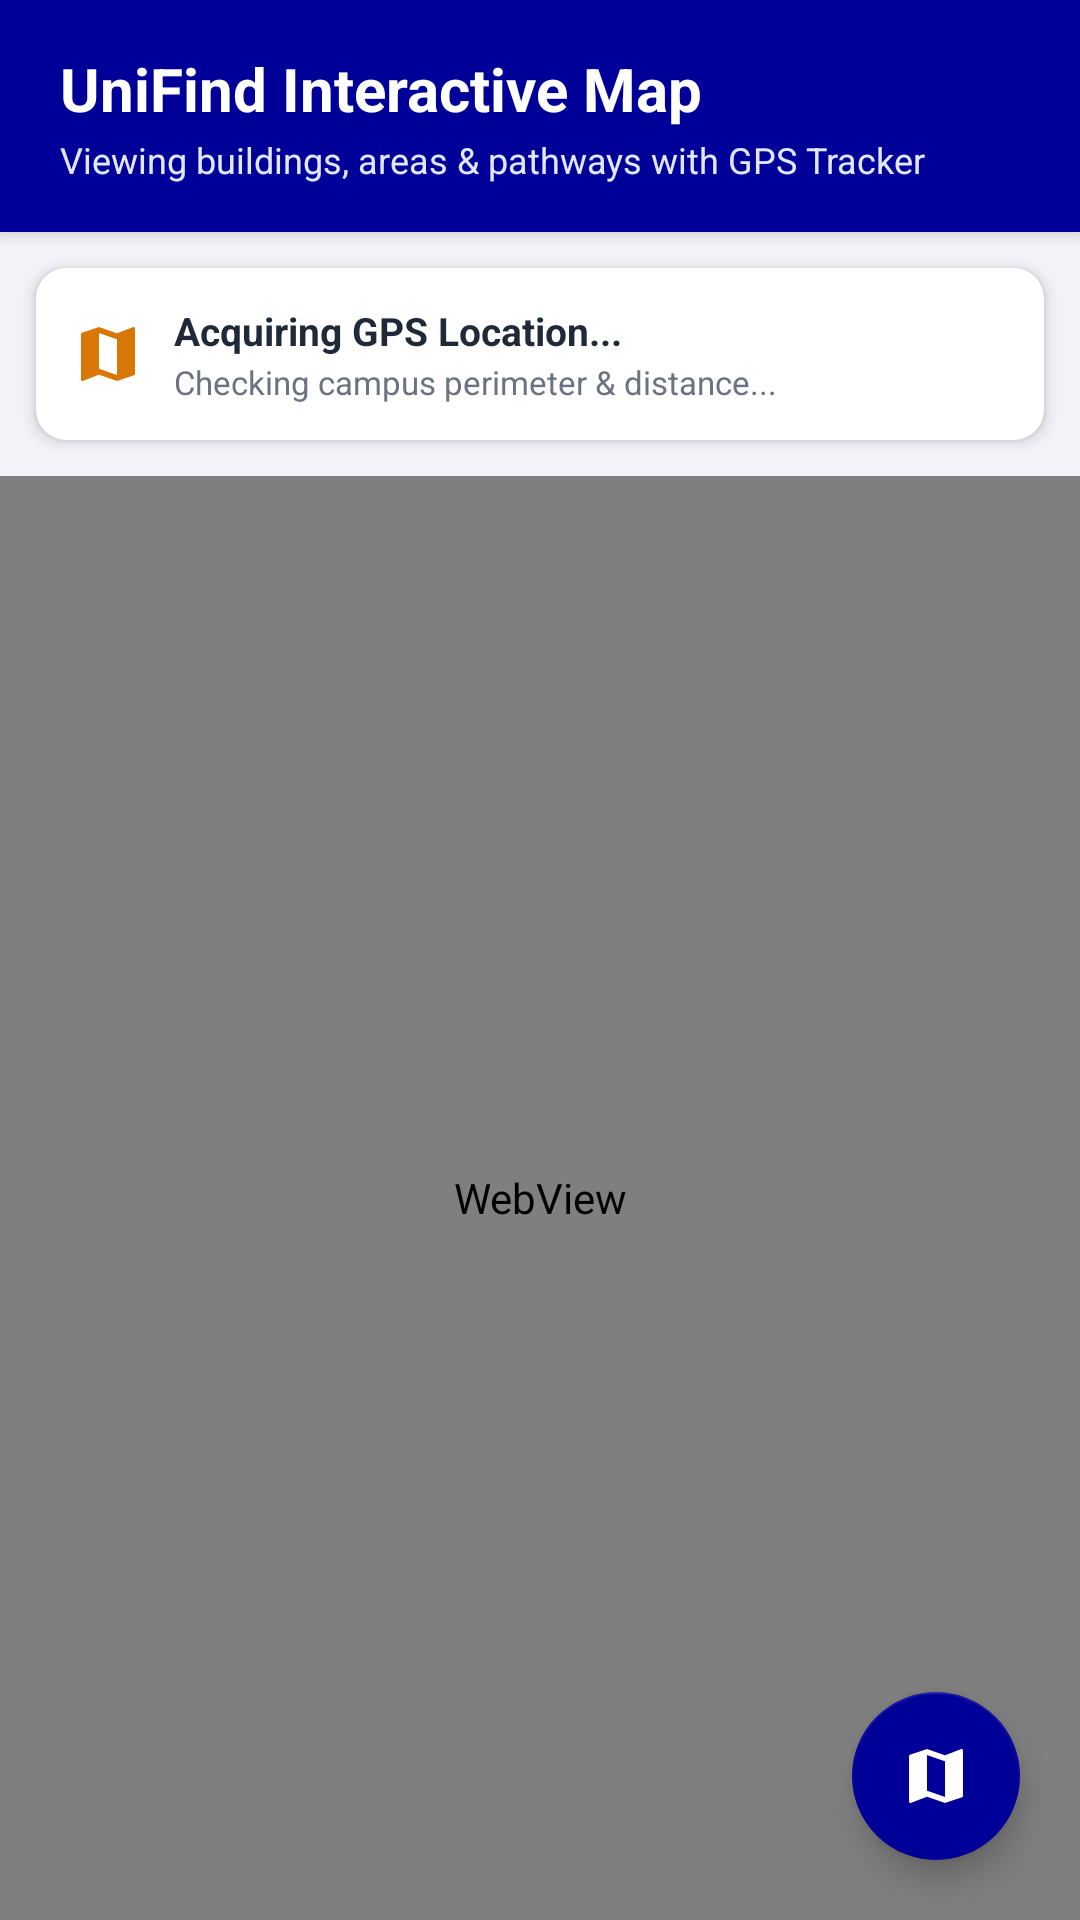

Layout XML and referenced resources for this Android screen:
<!-- AndroidManifest.xml: application theme Theme.OOPProject -->
<!-- res/layout/fragment_campus_map.xml -->
<?xml version="1.0" encoding="utf-8"?>
<RelativeLayout xmlns:android="http://schemas.android.com/apk/res/android"
    xmlns:app="http://schemas.android.com/apk/res-auto"
    android:layout_width="match_parent"
    android:layout_height="match_parent"
    android:background="#F5F3FA">

    
    <LinearLayout
        android:id="@+id/headerLayout"
        android:layout_width="match_parent"
        android:layout_height="wrap_content"
        android:background="@color/dark_purple"
        android:elevation="4dp"
        android:orientation="vertical"
        android:paddingHorizontal="20dp"
        android:paddingVertical="16dp">

        <TextView
            android:layout_width="wrap_content"
            android:layout_height="wrap_content"
            android:text="UniFind Interactive Map"
            android:textColor="#FFFFFF"
            android:textSize="20sp"
            android:textStyle="bold" />

        <TextView
            android:layout_width="wrap_content"
            android:layout_height="wrap_content"
            android:layout_marginTop="2dp"
            android:text="Viewing buildings, areas &amp; pathways with GPS Tracker"
            android:textColor="#E0E7FF"
            android:textSize="12sp" />
    </LinearLayout>

    
    <com.google.android.material.card.MaterialCardView
        android:id="@+id/cardGpsStatus"
        android:layout_width="match_parent"
        android:layout_height="wrap_content"
        android:layout_below="@id/headerLayout"
        android:layout_margin="12dp"
        app:cardBackgroundColor="#FFFFFF"
        app:cardCornerRadius="10dp"
        app:cardElevation="3dp"
        app:strokeWidth="0dp">

        <LinearLayout
            android:layout_width="match_parent"
            android:layout_height="wrap_content"
            android:gravity="center_vertical"
            android:orientation="horizontal"
            android:padding="12dp">

            <ImageView
                android:id="@+id/ivGpsIndicator"
                android:layout_width="24dp"
                android:layout_height="24dp"
                android:src="@drawable/ic_map"
                app:tint="#D97706" />

            <LinearLayout
                android:layout_width="0dp"
                android:layout_height="wrap_content"
                android:layout_marginStart="10dp"
                android:layout_weight="1"
                android:orientation="vertical">

                <TextView
                    android:id="@+id/tvGpsStatusTitle"
                    android:layout_width="wrap_content"
                    android:layout_height="wrap_content"
                    android:text="Acquiring GPS Location..."
                    android:textColor="#1F2937"
                    android:textSize="13sp"
                    android:textStyle="bold" />

                <TextView
                    android:id="@+id/tvGpsStatusSubtitle"
                    android:layout_width="wrap_content"
                    android:layout_height="wrap_content"
                    android:layout_marginTop="1dp"
                    android:text="Checking campus perimeter &amp; distance..."
                    android:textColor="#6B7280"
                    android:textSize="11sp" />
            </LinearLayout>
        </LinearLayout>
    </com.google.android.material.card.MaterialCardView>

    
    <com.google.android.material.card.MaterialCardView
        android:id="@+id/cardRouteBanner"
        android:layout_width="match_parent"
        android:layout_height="wrap_content"
        android:layout_below="@id/cardGpsStatus"
        android:layout_marginHorizontal="12dp"
        android:layout_marginBottom="8dp"
        android:visibility="gone"
        app:cardBackgroundColor="#EFF6FF"
        app:cardCornerRadius="10dp"
        app:cardElevation="3dp"
        app:strokeColor="#2563EB"
        app:strokeWidth="1dp">

        <LinearLayout
            android:layout_width="match_parent"
            android:layout_height="wrap_content"
            android:gravity="center_vertical"
            android:orientation="horizontal"
            android:padding="10dp">

            <TextView
                android:id="@+id/tvRouteTitle"
                android:layout_width="0dp"
                android:layout_height="wrap_content"
                android:layout_marginStart="4dp"
                android:layout_weight="1"
                android:text="🚶 Route to Building"
                android:textColor="#1E40AF"
                android:textSize="13sp"
                android:textStyle="bold" />

            <com.google.android.material.button.MaterialButton
                android:id="@+id/btnClearRoute"
                style="@style/Widget.MaterialComponents.Button.TextButton"
                android:layout_width="wrap_content"
                android:layout_height="36dp"
                android:paddingHorizontal="8dp"
                android:text="Clear Route"
                android:textColor="#1E40AF"
                android:textSize="11sp"
                android:textStyle="bold"
                app:cornerRadius="6dp" />
        </LinearLayout>
    </com.google.android.material.card.MaterialCardView>

    
    <WebView
        android:id="@+id/webViewMap"
        android:layout_width="match_parent"
        android:layout_height="match_parent"
        android:layout_below="@id/cardRouteBanner" />

    
    <com.google.android.material.floatingactionbutton.FloatingActionButton
        android:id="@+id/fabMyLocation"
        android:layout_width="wrap_content"
        android:layout_height="wrap_content"
        android:layout_alignParentEnd="true"
        android:layout_alignParentBottom="true"
        android:layout_margin="20dp"
        android:contentDescription="My Location"
        android:src="@drawable/ic_map"
        app:backgroundTint="@color/dark_purple"
        app:tint="#FFFFFF" />

</RelativeLayout>
<!-- resources referenced by this layout -->
<resources>
  <color name="dark_purple">#FF000099</color>
  <!-- drawable ic_map (drawable) -->
  <vector xmlns:android="http://schemas.android.com/apk/res/android"
      android:width="24dp"
      android:height="24dp"
      android:viewportWidth="24"
      android:viewportHeight="24">
    <path
        android:fillColor="#FF000000"
        android:pathData="M20.5,3l-0.16,0.03L15,5.1 9,3 3.36,4.9C3.15,4.97 3,5.15 3,5.38V20.5c0,0.28 0.22,0.5 0.5,0.5l0.16,-0.03L9,18.9l6,2.1 5.64,-1.9c0.21,-0.07 0.36,-0.25 0.36,-0.48V3.5c0,-0.28 -0.22,-0.5 -0.5,-0.5zM15,19l-6,-2.11V5l6,2.11V19z"/>
  </vector>
  <style name="Theme.OOPProject" parent="Theme.MaterialComponents.Light.NoActionBar">
          
          <item name="colorPrimary">@color/purple_500</item>
          <item name="colorPrimaryVariant">@color/purple_700</item>
          <item name="colorOnPrimary">@color/white</item>
          
          <item name="colorSecondary">@color/teal_200</item>
          <item name="colorSecondaryVariant">@color/teal_700</item>
          <item name="colorOnSecondary">@color/black</item>
          
          <item name="android:statusBarColor">@color/dark_purple</item>
          
          <item name="android:windowBackground">@color/dark_purple</item>
          <item name="android:windowSplashScreenBackground" tools:targetApi="s">@color/dark_purple</item>
          <item name="android:windowSplashScreenAnimatedIcon" tools:targetApi="s">@drawable/app_logo</item>
      </style>
  <color name="purple_500">#FF6200EE</color>
  <color name="purple_700">#FF3700B3</color>
  <color name="white">#FFFFFFFF</color>
  <color name="teal_200">#FF03DAC5</color>
  <color name="teal_700">#FF018786</color>
  <color name="black">#FF000000</color>
  <!-- drawable app_logo: png bitmap (drawable, 403426 bytes) -->
</resources>
